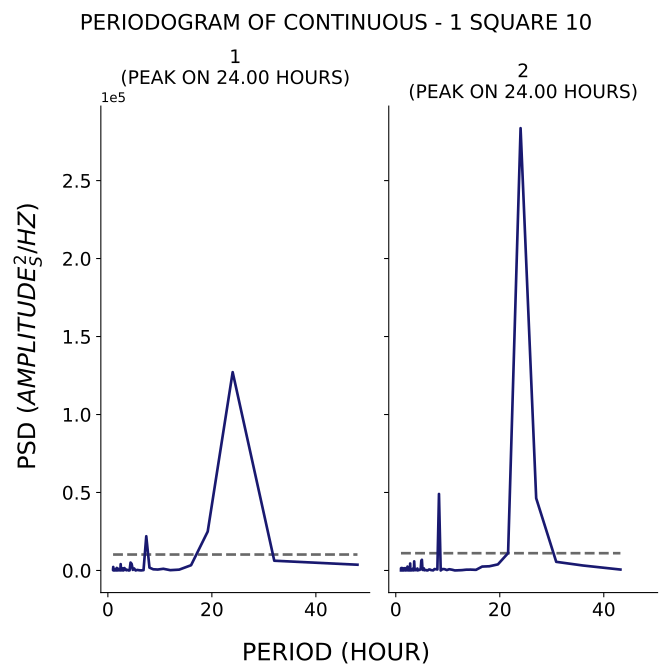

The data file committed next to this chart (first rows):
test, period, psd
1, 48.0, 3693
1, 32.0, 6256
1, 24.0, 127161
1, 19.2, 24964
1, 16.0, 3364
1, 13.71, 536.8
1, 12.0, 203.4
1, 10.67, 1081
1, 9.6, 601.7
1, 8.727, 761
1, 8.0, 1824
1, 7.385, 21936
1, 6.857, 218.1
1, 6.4, 36.56
1, 6.0, 161.3
1, 5.647, 357.5
1, 5.333, 9.801
1, 5.053, 1284
1, 4.8, 375.3
1, 4.571, 4238
1, 4.364, 5058
1, 4.174, 54.29
1, 4.0, 1.018
1, 3.84, 239.2
1, 3.692, 416.1
1, 3.556, 109.2
1, 3.429, 796.2
1, 3.31, 449.9
1, 3.2, 1535
1, 3.097, 377
1, 3.0, 28.9
1, 2.909, 1439
1, 2.824, 69.55
1, 2.743, 392.3
1, 2.667, 55.49
1, 2.595, 366.3
1, 2.526, 871.2
1, 2.462, 4059
1, 2.4, 53.47
1, 2.341, 67.77
1, 2.286, 412.5
1, 2.233, 365
1, 2.182, 334.4
1, 2.133, 81.53
1, 2.087, 540.6
1, 2.043, 592.3
1, 2.0, 502.4
1, 1.959, 208.4
1, 1.92, 1223
1, 1.882, 45.25
1, 1.846, 70.72
1, 1.811, 717.6
1, 1.778, 1022
1, 1.745, 198.1
1, 1.714, 1647
1, 1.684, 234.1
1, 1.655, 17.43
1, 1.627, 950.6
1, 1.6, 38.13
1, 1.574, 950.4
... 247 more rows
